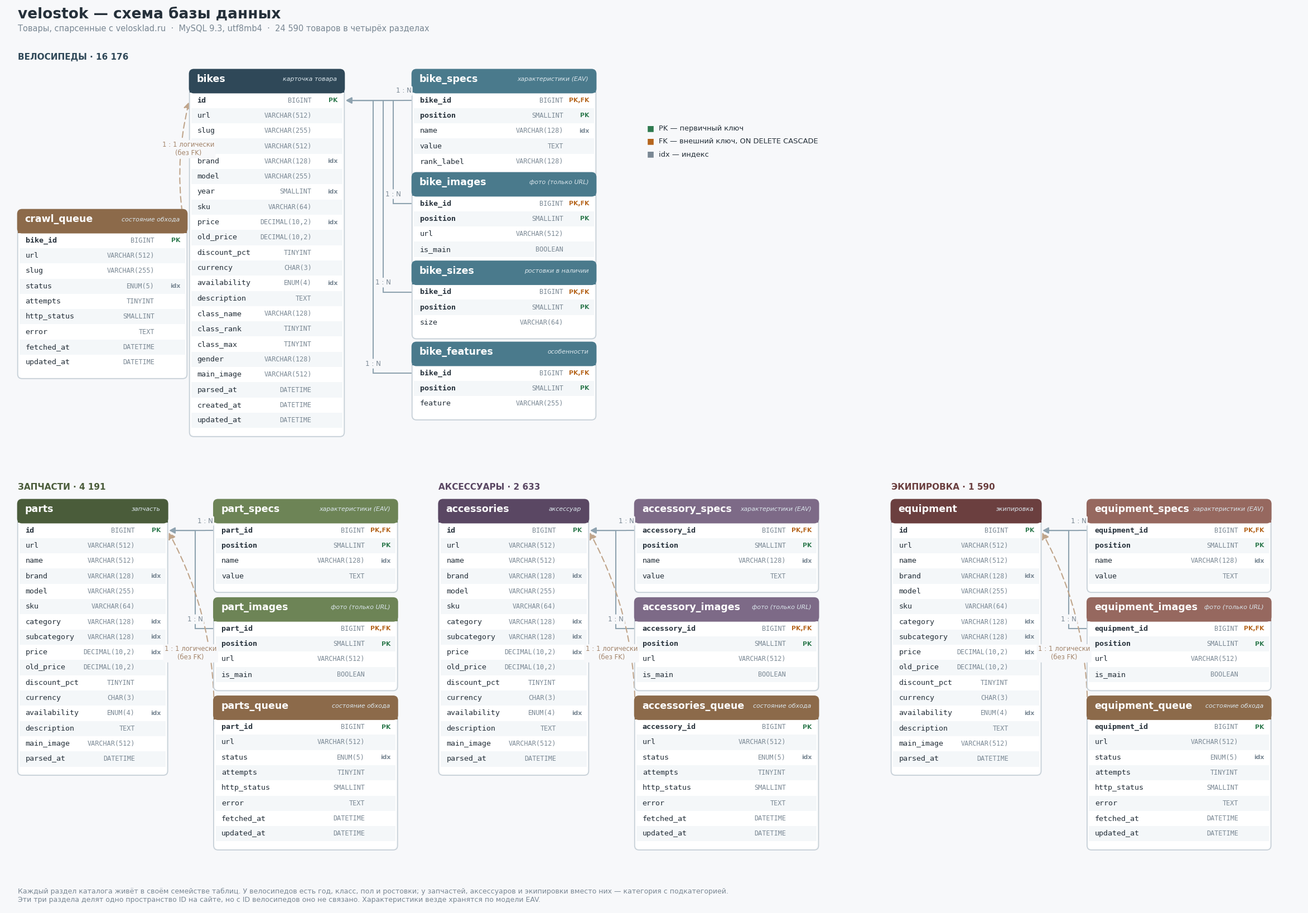

This figure's Python source:
"""Рисует ER-схему базы velostok в PNG.

Запуск: .venv/bin/python scripts/er_diagram.py [выходной_файл]
"""

import sys

import matplotlib
matplotlib.use("Agg")
import matplotlib.pyplot as plt
from matplotlib.patches import FancyArrowPatch, FancyBboxPatch

BG = "#f7f8fa"
HEAD_MAIN = "#2f4858"
HEAD_CHILD = "#4a7a8c"
HEAD_SERVICE = "#8c6a4a"
HEAD_PARTS = "#4a5c3a"
HEAD_PARTS_CHILD = "#6d8456"
HEAD_ACC = "#5a4763"
HEAD_ACC_CHILD = "#7d6a87"
HEAD_EQ = "#6b3f3f"
HEAD_EQ_CHILD = "#96685f"
BODY = "#ffffff"
BORDER = "#c9d2d9"
TEXT_HEAD = "#ffffff"
TEXT = "#25303a"
MUTED = "#7a8894"
LINE = "#8fa3b0"

ROW_H = 0.62
HEAD_H = 0.95
PAD = 0.35

TABLES = {
    "crawl_queue": {
        "pos": (0.5, 27.9),
        "width": 7.0,
        "head": HEAD_SERVICE,
        "note": "состояние обхода",
        "cols": [
            ("bike_id", "BIGINT", "PK"),
            ("url", "VARCHAR(512)", ""),
            ("slug", "VARCHAR(255)", ""),
            ("status", "ENUM(5)", "idx"),
            ("attempts", "TINYINT", ""),
            ("http_status", "SMALLINT", ""),
            ("error", "TEXT", ""),
            ("fetched_at", "DATETIME", ""),
            ("updated_at", "DATETIME", ""),
        ],
    },
    "bikes": {
        "pos": (7.6, 33.6),
        "width": 6.4,
        "head": HEAD_MAIN,
        "note": "карточка товара",
        "cols": [
            ("id", "BIGINT", "PK"),
            ("url", "VARCHAR(512)", ""),
            ("slug", "VARCHAR(255)", ""),
            ("name", "VARCHAR(512)", ""),
            ("brand", "VARCHAR(128)", "idx"),
            ("model", "VARCHAR(255)", ""),
            ("year", "SMALLINT", "idx"),
            ("sku", "VARCHAR(64)", ""),
            ("price", "DECIMAL(10,2)", "idx"),
            ("old_price", "DECIMAL(10,2)", ""),
            ("discount_pct", "TINYINT", ""),
            ("currency", "CHAR(3)", ""),
            ("availability", "ENUM(4)", "idx"),
            ("description", "TEXT", ""),
            ("class_name", "VARCHAR(128)", ""),
            ("class_rank", "TINYINT", ""),
            ("class_max", "TINYINT", ""),
            ("gender", "VARCHAR(128)", ""),
            ("main_image", "VARCHAR(512)", ""),
            ("parsed_at", "DATETIME", ""),
            ("created_at", "DATETIME", ""),
            ("updated_at", "DATETIME", ""),
        ],
    },
    "bike_specs": {
        "pos": (16.8, 33.6),
        "width": 7.6,
        "head": HEAD_CHILD,
        "note": "характеристики (EAV)",
        "cols": [
            ("bike_id", "BIGINT", "PK,FK"),
            ("position", "SMALLINT", "PK"),
            ("name", "VARCHAR(128)", "idx"),
            ("value", "TEXT", ""),
            ("rank_label", "VARCHAR(128)", ""),
        ],
    },
    "bike_images": {
        "pos": (16.8, 29.4),
        "width": 7.6,
        "head": HEAD_CHILD,
        "note": "фото (только URL)",
        "cols": [
            ("bike_id", "BIGINT", "PK,FK"),
            ("position", "SMALLINT", "PK"),
            ("url", "VARCHAR(512)", ""),
            ("is_main", "BOOLEAN", ""),
        ],
    },
    "bike_sizes": {
        "pos": (16.8, 25.8),
        "width": 7.6,
        "head": HEAD_CHILD,
        "note": "ростовки в наличии",
        "cols": [
            ("bike_id", "BIGINT", "PK,FK"),
            ("position", "SMALLINT", "PK"),
            ("size", "VARCHAR(64)", ""),
        ],
    },
    "bike_features": {
        "pos": (16.8, 22.5),
        "width": 7.6,
        "head": HEAD_CHILD,
        "note": "особенности",
        "cols": [
            ("bike_id", "BIGINT", "PK,FK"),
            ("position", "SMALLINT", "PK"),
            ("feature", "VARCHAR(255)", ""),
        ],
    },
    "parts_queue": {
        "pos": (8.6, 8.1),
        "width": 7.6,
        "head": HEAD_SERVICE,
        "note": "состояние обхода",
        "cols": [
            ("part_id", "BIGINT", "PK"),
            ("url", "VARCHAR(512)", ""),
            ("status", "ENUM(5)", "idx"),
            ("attempts", "TINYINT", ""),
            ("http_status", "SMALLINT", ""),
            ("error", "TEXT", ""),
            ("fetched_at", "DATETIME", ""),
            ("updated_at", "DATETIME", ""),
        ],
    },
    "parts": {
        "pos": (0.5, 16.1),
        "width": 6.2,
        "head": HEAD_PARTS,
        "note": "запчасть",
        "cols": [
            ("id", "BIGINT", "PK"),
            ("url", "VARCHAR(512)", ""),
            ("name", "VARCHAR(512)", ""),
            ("brand", "VARCHAR(128)", "idx"),
            ("model", "VARCHAR(255)", ""),
            ("sku", "VARCHAR(64)", ""),
            ("category", "VARCHAR(128)", "idx"),
            ("subcategory", "VARCHAR(128)", "idx"),
            ("price", "DECIMAL(10,2)", "idx"),
            ("old_price", "DECIMAL(10,2)", ""),
            ("discount_pct", "TINYINT", ""),
            ("currency", "CHAR(3)", ""),
            ("availability", "ENUM(4)", "idx"),
            ("description", "TEXT", ""),
            ("main_image", "VARCHAR(512)", ""),
            ("parsed_at", "DATETIME", ""),
        ],
    },
    "part_specs": {
        "pos": (8.6, 16.1),
        "width": 7.6,
        "head": HEAD_PARTS_CHILD,
        "note": "характеристики (EAV)",
        "cols": [
            ("part_id", "BIGINT", "PK,FK"),
            ("position", "SMALLINT", "PK"),
            ("name", "VARCHAR(128)", "idx"),
            ("value", "TEXT", ""),
        ],
    },
    "part_images": {
        "pos": (8.6, 12.1),
        "width": 7.6,
        "head": HEAD_PARTS_CHILD,
        "note": "фото (только URL)",
        "cols": [
            ("part_id", "BIGINT", "PK,FK"),
            ("position", "SMALLINT", "PK"),
            ("url", "VARCHAR(512)", ""),
            ("is_main", "BOOLEAN", ""),
        ],
    },
    "accessories_queue": {
        "pos": (26.0, 8.1),
        "width": 7.6,
        "head": HEAD_SERVICE,
        "note": "состояние обхода",
        "cols": [
            ("accessory_id", "BIGINT", "PK"),
            ("url", "VARCHAR(512)", ""),
            ("status", "ENUM(5)", "idx"),
            ("attempts", "TINYINT", ""),
            ("http_status", "SMALLINT", ""),
            ("error", "TEXT", ""),
            ("fetched_at", "DATETIME", ""),
            ("updated_at", "DATETIME", ""),
        ],
    },
    "accessories": {
        "pos": (17.9, 16.1),
        "width": 6.2,
        "head": HEAD_ACC,
        "note": "аксессуар",
        "cols": [
            ("id", "BIGINT", "PK"),
            ("url", "VARCHAR(512)", ""),
            ("name", "VARCHAR(512)", ""),
            ("brand", "VARCHAR(128)", "idx"),
            ("model", "VARCHAR(255)", ""),
            ("sku", "VARCHAR(64)", ""),
            ("category", "VARCHAR(128)", "idx"),
            ("subcategory", "VARCHAR(128)", "idx"),
            ("price", "DECIMAL(10,2)", "idx"),
            ("old_price", "DECIMAL(10,2)", ""),
            ("discount_pct", "TINYINT", ""),
            ("currency", "CHAR(3)", ""),
            ("availability", "ENUM(4)", "idx"),
            ("description", "TEXT", ""),
            ("main_image", "VARCHAR(512)", ""),
            ("parsed_at", "DATETIME", ""),
        ],
    },
    "accessory_specs": {
        "pos": (26.0, 16.1),
        "width": 7.6,
        "head": HEAD_ACC_CHILD,
        "note": "характеристики (EAV)",
        "cols": [
            ("accessory_id", "BIGINT", "PK,FK"),
            ("position", "SMALLINT", "PK"),
            ("name", "VARCHAR(128)", "idx"),
            ("value", "TEXT", ""),
        ],
    },
    "accessory_images": {
        "pos": (26.0, 12.1),
        "width": 7.6,
        "head": HEAD_ACC_CHILD,
        "note": "фото (только URL)",
        "cols": [
            ("accessory_id", "BIGINT", "PK,FK"),
            ("position", "SMALLINT", "PK"),
            ("url", "VARCHAR(512)", ""),
            ("is_main", "BOOLEAN", ""),
        ],
    },
    "equipment_queue": {
        "pos": (44.7, 8.1),
        "width": 7.6,
        "head": HEAD_SERVICE,
        "note": "состояние обхода",
        "cols": [
            ("equipment_id", "BIGINT", "PK"),
            ("url", "VARCHAR(512)", ""),
            ("status", "ENUM(5)", "idx"),
            ("attempts", "TINYINT", ""),
            ("http_status", "SMALLINT", ""),
            ("error", "TEXT", ""),
            ("fetched_at", "DATETIME", ""),
            ("updated_at", "DATETIME", ""),
        ],
    },
    "equipment": {
        "pos": (36.6, 16.1),
        "width": 6.2,
        "head": HEAD_EQ,
        "note": "экипировка",
        "cols": [
            ("id", "BIGINT", "PK"),
            ("url", "VARCHAR(512)", ""),
            ("name", "VARCHAR(512)", ""),
            ("brand", "VARCHAR(128)", "idx"),
            ("model", "VARCHAR(255)", ""),
            ("sku", "VARCHAR(64)", ""),
            ("category", "VARCHAR(128)", "idx"),
            ("subcategory", "VARCHAR(128)", "idx"),
            ("price", "DECIMAL(10,2)", "idx"),
            ("old_price", "DECIMAL(10,2)", ""),
            ("discount_pct", "TINYINT", ""),
            ("currency", "CHAR(3)", ""),
            ("availability", "ENUM(4)", "idx"),
            ("description", "TEXT", ""),
            ("main_image", "VARCHAR(512)", ""),
            ("parsed_at", "DATETIME", ""),
        ],
    },
    "equipment_specs": {
        "pos": (44.7, 16.1),
        "width": 7.6,
        "head": HEAD_EQ_CHILD,
        "note": "характеристики (EAV)",
        "cols": [
            ("equipment_id", "BIGINT", "PK,FK"),
            ("position", "SMALLINT", "PK"),
            ("name", "VARCHAR(128)", "idx"),
            ("value", "TEXT", ""),
        ],
    },
    "equipment_images": {
        "pos": (44.7, 12.1),
        "width": 7.6,
        "head": HEAD_EQ_CHILD,
        "note": "фото (только URL)",
        "cols": [
            ("equipment_id", "BIGINT", "PK,FK"),
            ("position", "SMALLINT", "PK"),
            ("url", "VARCHAR(512)", ""),
            ("is_main", "BOOLEAN", ""),
        ],
    },
}

# (дочерняя, родительская, подпись)
RELATIONS = [
    ("bike_specs", "bikes", "1 : N"),
    ("bike_images", "bikes", "1 : N"),
    ("bike_sizes", "bikes", "1 : N"),
    ("bike_features", "bikes", "1 : N"),
]

PARTS_RELATIONS = [
    ("part_specs", "parts", "1 : N"),
    ("part_images", "parts", "1 : N"),
]

ACC_RELATIONS = [
    ("accessory_specs", "accessories", "1 : N"),
    ("accessory_images", "accessories", "1 : N"),
]

EQ_RELATIONS = [
    ("equipment_specs", "equipment", "1 : N"),
    ("equipment_images", "equipment", "1 : N"),
]


def table_height(spec):
    return HEAD_H + len(spec["cols"]) * ROW_H + PAD


def draw_table(ax, name, spec):
    x, top = spec["pos"]
    w = spec["width"]
    h = table_height(spec)
    y = top - h

    ax.add_patch(FancyBboxPatch(
        (x, y), w, h, boxstyle="round,pad=0,rounding_size=0.18",
        facecolor=BODY, edgecolor=BORDER, linewidth=1.4, zorder=2))

    ax.add_patch(FancyBboxPatch(
        (x, top - HEAD_H), w, HEAD_H,
        boxstyle="round,pad=0,rounding_size=0.18",
        facecolor=spec["head"], edgecolor=spec["head"], linewidth=1.4, zorder=3))
    # прямоугольная нижняя кромка шапки
    ax.add_patch(plt.Rectangle((x, top - HEAD_H), w, HEAD_H * 0.45,
                               facecolor=spec["head"], edgecolor="none", zorder=3))

    ax.text(x + 0.3, top - HEAD_H * 0.42, name,
            color=TEXT_HEAD, fontsize=12.5, fontweight="bold",
            va="center", ha="left", zorder=4, family="DejaVu Sans")
    ax.text(x + w - 0.3, top - HEAD_H * 0.42, spec["note"],
            color="#dbe6ec", fontsize=7.9, va="center", ha="right",
            zorder=4, style="italic", family="DejaVu Sans")

    for i, (col, typ, key) in enumerate(spec["cols"]):
        cy = top - HEAD_H - ROW_H * (i + 0.5)
        if i % 2 == 1:
            ax.add_patch(plt.Rectangle((x + 0.08, cy - ROW_H / 2), w - 0.16, ROW_H,
                                       facecolor="#f4f7f9", edgecolor="none", zorder=3))
        bold = "PK" in key or "FK" in key
        ax.text(x + 0.32, cy, col, fontsize=9.6, va="center", ha="left",
                color=TEXT, zorder=4, family="DejaVu Sans Mono",
                fontweight="bold" if bold else "normal")
        ax.text(x + w - 1.35, cy, typ, fontsize=8.5, va="center", ha="right",
                color=MUTED, zorder=4, family="DejaVu Sans Mono")
        if key:
            color = "#b5651d" if "FK" in key else ("#2f7a4f" if "PK" in key else MUTED)
            ax.text(x + w - 0.28, cy, key, fontsize=7.8, va="center", ha="right",
                    color=color, zorder=4, fontweight="bold", family="DejaVu Sans")

    return x, y, w, h


def main(out="db_schema.png"):
    fig, ax = plt.subplots(figsize=(30, 21), dpi=170)
    fig.patch.set_facecolor(BG)
    ax.set_facecolor(BG)
    ax.set_xlim(0, 53.6)
    ax.set_ylim(-0.5, 36.2)
    ax.axis("off")

    boxes = {name: draw_table(ax, name, spec) for name, spec in TABLES.items()}

    # связи «дочерняя -> bikes.id»
    px, py, pw, ph = boxes["bikes"]
    parent_anchor_x = px + pw
    for idx, (child, _parent, label) in enumerate(RELATIONS):
        cx, cy, cw, ch = boxes[child]
        child_y = cy + ch - HEAD_H - ROW_H * 0.5      # строка bike_id
        parent_y = py + ph - HEAD_H - ROW_H * 0.5     # строка id

        # своя вертикаль для каждой связи, иначе линии сливаются в одну
        corridor = cx - 0.35 - 0.42 * idx
        ax.plot([cx, corridor], [child_y, child_y],
                color=LINE, linewidth=1.5, zorder=1, solid_capstyle="round")
        ax.plot([corridor, corridor], [child_y, parent_y],
                color=LINE, linewidth=1.5, zorder=1, solid_capstyle="round")
        ax.annotate("", xy=(parent_anchor_x, parent_y), xytext=(corridor, parent_y),
                    arrowprops=dict(arrowstyle="-|>,head_width=0.32,head_length=0.6",
                                    color=LINE, linewidth=1.5, shrinkA=0, shrinkB=2),
                    zorder=1)
        ax.text(corridor, child_y + 0.24, label,
                fontsize=8.6, color=MUTED, ha="center", va="bottom",
                zorder=5, family="DejaVu Sans",
                bbox=dict(boxstyle="round,pad=0.18", facecolor=BG, edgecolor="none"))

    # связи «дочерняя -> parts.id»
    ppx, ppy, ppw, pph = boxes["parts"]
    parts_anchor_x = ppx + ppw
    for idx, (child, _parent, label) in enumerate(PARTS_RELATIONS):
        cx, cy, cw, ch = boxes[child]
        child_y = cy + ch - HEAD_H - ROW_H * 0.5
        parent_y = ppy + pph - HEAD_H - ROW_H * 0.5
        corridor = cx - 0.35 - 0.42 * idx
        ax.plot([cx, corridor], [child_y, child_y],
                color=LINE, linewidth=1.5, zorder=1, solid_capstyle="round")
        ax.plot([corridor, corridor], [child_y, parent_y],
                color=LINE, linewidth=1.5, zorder=1, solid_capstyle="round")
        ax.annotate("", xy=(parts_anchor_x, parent_y), xytext=(corridor, parent_y),
                    arrowprops=dict(arrowstyle="-|>,head_width=0.32,head_length=0.6",
                                    color=LINE, linewidth=1.5, shrinkA=0, shrinkB=2),
                    zorder=1)
        ax.text(corridor, child_y + 0.24, label,
                fontsize=8.6, color=MUTED, ha="center", va="bottom",
                zorder=5, family="DejaVu Sans",
                bbox=dict(boxstyle="round,pad=0.18", facecolor=BG, edgecolor="none"))

    # parts_queue -> parts, тоже без FK
    pqx, pqy, pqw, pqh = boxes["parts_queue"]
    pq_row_y = pqy + pqh - HEAD_H - ROW_H * 0.5
    parts_row_y = ppy + pph - HEAD_H - ROW_H * 0.5
    ax.add_patch(FancyArrowPatch(
        (pqx, pq_row_y), (parts_anchor_x, parts_row_y),
        connectionstyle="arc3,rad=0.14",
        arrowstyle="-|>,head_width=4,head_length=7",
        color="#c0a58b", linewidth=1.5, linestyle=(0, (5, 3)), zorder=1,
        shrinkA=3, shrinkB=3))
    ax.text((pqx + parts_anchor_x) / 2, (pq_row_y + parts_row_y) / 2 - 1.0,
            "1 : 1 логически\n(без FK)", fontsize=8.4, color="#a3846a",
            ha="center", va="center", zorder=5, family="DejaVu Sans",
            bbox=dict(boxstyle="round,pad=0.2", facecolor=BG, edgecolor="none"))

    # связи «дочерняя -> accessories.id»
    apx, apy, apw, aph = boxes["accessories"]
    acc_anchor_x = apx + apw
    for idx, (child, _parent, label) in enumerate(ACC_RELATIONS):
        cx, cy, cw, ch = boxes[child]
        child_y = cy + ch - HEAD_H - ROW_H * 0.5
        parent_y = apy + aph - HEAD_H - ROW_H * 0.5
        corridor = cx - 0.35 - 0.42 * idx
        ax.plot([cx, corridor], [child_y, child_y],
                color=LINE, linewidth=1.5, zorder=1, solid_capstyle="round")
        ax.plot([corridor, corridor], [child_y, parent_y],
                color=LINE, linewidth=1.5, zorder=1, solid_capstyle="round")
        ax.annotate("", xy=(acc_anchor_x, parent_y), xytext=(corridor, parent_y),
                    arrowprops=dict(arrowstyle="-|>,head_width=0.32,head_length=0.6",
                                    color=LINE, linewidth=1.5, shrinkA=0, shrinkB=2),
                    zorder=1)
        ax.text(corridor, child_y + 0.24, label,
                fontsize=8.6, color=MUTED, ha="center", va="bottom",
                zorder=5, family="DejaVu Sans",
                bbox=dict(boxstyle="round,pad=0.18", facecolor=BG, edgecolor="none"))

    aqx, aqy, aqw, aqh = boxes["accessories_queue"]
    aq_row_y = aqy + aqh - HEAD_H - ROW_H * 0.5
    acc_row_y = apy + aph - HEAD_H - ROW_H * 0.5
    ax.add_patch(FancyArrowPatch(
        (aqx, aq_row_y), (acc_anchor_x, acc_row_y),
        connectionstyle="arc3,rad=0.14",
        arrowstyle="-|>,head_width=4,head_length=7",
        color="#c0a58b", linewidth=1.5, linestyle=(0, (5, 3)), zorder=1,
        shrinkA=3, shrinkB=3))
    ax.text((aqx + acc_anchor_x) / 2, (aq_row_y + acc_row_y) / 2 - 1.0,
            "1 : 1 логически\n(без FK)", fontsize=8.4, color="#a3846a",
            ha="center", va="center", zorder=5, family="DejaVu Sans",
            bbox=dict(boxstyle="round,pad=0.2", facecolor=BG, edgecolor="none"))

    ax.text(17.9, 16.5, "АКСЕССУАРЫ · 2 633", fontsize=11, fontweight="bold",
            color=HEAD_ACC, family="DejaVu Sans")

    # связи «дочерняя -> equipment.id»
    epx, epy, epw, eph = boxes["equipment"]
    eq_anchor_x = epx + epw
    for idx, (child, _parent, label) in enumerate(EQ_RELATIONS):
        cx, cy, cw, ch = boxes[child]
        child_y = cy + ch - HEAD_H - ROW_H * 0.5
        parent_y = epy + eph - HEAD_H - ROW_H * 0.5
        corridor = cx - 0.35 - 0.42 * idx
        ax.plot([cx, corridor], [child_y, child_y],
                color=LINE, linewidth=1.5, zorder=1, solid_capstyle="round")
        ax.plot([corridor, corridor], [child_y, parent_y],
                color=LINE, linewidth=1.5, zorder=1, solid_capstyle="round")
        ax.annotate("", xy=(eq_anchor_x, parent_y), xytext=(corridor, parent_y),
                    arrowprops=dict(arrowstyle="-|>,head_width=0.32,head_length=0.6",
                                    color=LINE, linewidth=1.5, shrinkA=0, shrinkB=2),
                    zorder=1)
        ax.text(corridor, child_y + 0.24, label,
                fontsize=8.6, color=MUTED, ha="center", va="bottom",
                zorder=5, family="DejaVu Sans",
                bbox=dict(boxstyle="round,pad=0.18", facecolor=BG, edgecolor="none"))

    eqx, eqy, eqw, eqh = boxes["equipment_queue"]
    eq_row_y = eqy + eqh - HEAD_H - ROW_H * 0.5
    eqm_row_y = epy + eph - HEAD_H - ROW_H * 0.5
    ax.add_patch(FancyArrowPatch(
        (eqx, eq_row_y), (eq_anchor_x, eqm_row_y),
        connectionstyle="arc3,rad=0.14",
        arrowstyle="-|>,head_width=4,head_length=7",
        color="#c0a58b", linewidth=1.5, linestyle=(0, (5, 3)), zorder=1,
        shrinkA=3, shrinkB=3))
    ax.text((eqx + eq_anchor_x) / 2, (eq_row_y + eqm_row_y) / 2 - 1.0,
            "1 : 1 логически\n(без FK)", fontsize=8.4, color="#a3846a",
            ha="center", va="center", zorder=5, family="DejaVu Sans",
            bbox=dict(boxstyle="round,pad=0.2", facecolor=BG, edgecolor="none"))

    ax.text(36.6, 16.5, "ЭКИПИРОВКА · 1 590", fontsize=11, fontweight="bold",
            color=HEAD_EQ, family="DejaVu Sans")

    # заголовки семейств
    ax.text(0.5, 34.0, "ВЕЛОСИПЕДЫ · 16 176", fontsize=11, fontweight="bold",
            color=HEAD_MAIN, family="DejaVu Sans")
    ax.text(0.5, 16.5, "ЗАПЧАСТИ · 4 191", fontsize=11, fontweight="bold",
            color=HEAD_PARTS, family="DejaVu Sans")

    # логическая связь crawl_queue -> bikes (без FK: очередь живёт своей жизнью)
    qx, qy, qw, qh = boxes["crawl_queue"]
    q_row_y = qy + qh - HEAD_H - ROW_H * 0.5
    b_row_y = py + ph - HEAD_H - ROW_H * 0.5
    ax.add_patch(FancyArrowPatch(
        (qx + qw, q_row_y), (px, b_row_y),
        connectionstyle="arc3,rad=-0.12",
        arrowstyle="-|>,head_width=4,head_length=7",
        color="#c0a58b", linewidth=1.5, linestyle=(0, (5, 3)), zorder=1,
        shrinkA=2, shrinkB=2))
    ax.text((qx + qw + px) / 2, (q_row_y + b_row_y) / 2 + 0.55,
            "1 : 1 логически\n(без FK)", fontsize=8.4, color="#a3846a",
            ha="center", va="bottom", zorder=5, family="DejaVu Sans",
            bbox=dict(boxstyle="round,pad=0.2", facecolor=BG, edgecolor="none"))

    ax.text(0.5, 35.7, "velostok — схема базы данных",
            fontsize=19, fontweight="bold", color=TEXT, family="DejaVu Sans")
    ax.text(0.5, 35.15,
            "Товары, спарсенные с velosklad.ru  ·  MySQL 9.3, utf8mb4  ·  24 590 товаров в четырёх разделах",
            fontsize=10.5, color=MUTED, family="DejaVu Sans")

    legend = [
        ("#2f7a4f", "PK — первичный ключ"),
        ("#b5651d", "FK — внешний ключ, ON DELETE CASCADE"),
        (MUTED, "idx — индекс"),
    ]
    for i, (color, text) in enumerate(legend):
        ax.text(26.5, 31.2 - i * 0.52, "■", fontsize=10, color=color,
                va="center", family="DejaVu Sans")
        ax.text(27.0, 31.2 - i * 0.52, text, fontsize=9.4, color=TEXT,
                va="center", family="DejaVu Sans")

    ax.text(0.5, -0.35,
            "Каждый раздел каталога живёт в своём семействе таблиц. У велосипедов есть год, класс, пол и ростовки; "
            "у запчастей, аксессуаров и экипировки вместо них — категория с подкатегорией.\nЭти три раздела делят одно "
            "пространство ID на сайте, но с ID велосипедов оно не связано. Характеристики везде хранятся по модели EAV.",
            fontsize=9, color=MUTED, va="bottom", family="DejaVu Sans")

    fig.savefig(out, facecolor=BG, bbox_inches="tight", pad_inches=0.3)
    print(f"схема сохранена: {out}")


if __name__ == "__main__":
    main(sys.argv[1] if len(sys.argv) > 1 else "db_schema.png")
